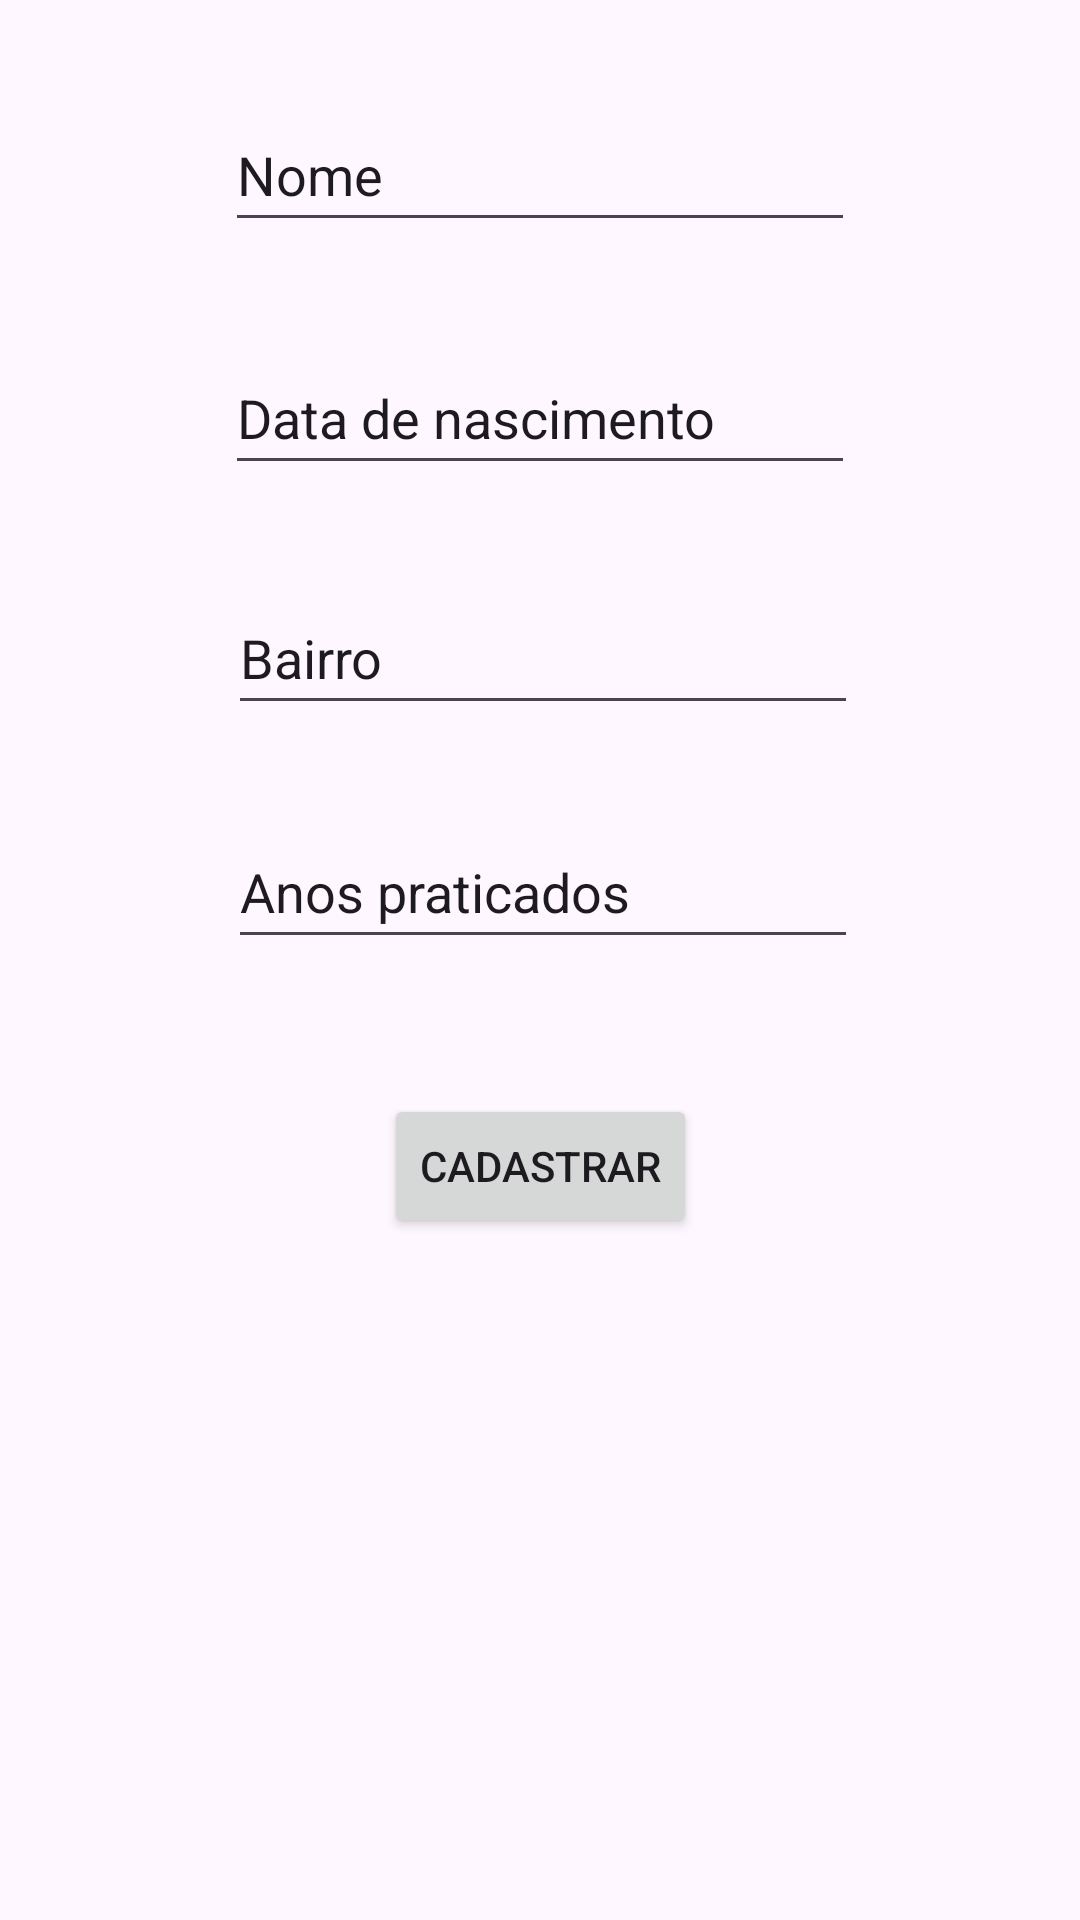

Android layout source for this screen:
<!-- AndroidManifest.xml: application theme Theme.Atv9Atletas -->
<!-- res/layout/fragment_atleta_juvenil.xml -->
<?xml version="1.0" encoding="utf-8"?>
<androidx.constraintlayout.widget.ConstraintLayout xmlns:android="http://schemas.android.com/apk/res/android"
    xmlns:app="http://schemas.android.com/apk/res-auto"
    xmlns:tools="http://schemas.android.com/tools"
    android:id="@+id/ajLayout"
    android:layout_width="match_parent"
    android:layout_height="match_parent"
    tools:context=".AtletaJuvenilFragment">

    <EditText
        android:id="@+id/etNomeAJ"
        android:layout_width="wrap_content"
        android:layout_height="48dp"
        android:layout_marginTop="78dp"
        android:layout_marginBottom="33dp"
        android:ems="10"
        android:hint="@string/nome"
        android:importantForAutofill="no"
        android:inputType="text"
        android:textColorHint="@color/cinza_hint"
        app:layout_constraintBottom_toTopOf="@+id/etDataNascimentoAJ"
        app:layout_constraintEnd_toEndOf="parent"
        app:layout_constraintStart_toStartOf="parent"
        app:layout_constraintTop_toTopOf="parent" />

    <EditText
        android:id="@+id/etDataNascimentoAJ"
        android:layout_width="wrap_content"
        android:layout_height="48dp"
        android:layout_marginBottom="32dp"
        android:ems="10"
        android:hint="@string/nascimento"
        android:importantForAutofill="no"
        android:inputType="date"
        android:textColorHint="@color/cinza_hint"
        app:layout_constraintBottom_toTopOf="@+id/etBairroAJ"
        app:layout_constraintStart_toStartOf="@+id/etNomeAJ"
        app:layout_constraintTop_toBottomOf="@+id/etNomeAJ" />

    <EditText
        android:id="@+id/etBairroAJ"
        android:layout_width="wrap_content"
        android:layout_height="48dp"
        android:layout_marginStart="1dp"
        android:layout_marginBottom="30dp"
        android:ems="10"
        android:hint="@string/bairro"
        android:importantForAutofill="no"
        android:inputType="text"
        android:textColorHint="@color/cinza_hint"
        app:layout_constraintBottom_toTopOf="@+id/etAnos"
        app:layout_constraintStart_toStartOf="@+id/etDataNascimentoAJ"
        app:layout_constraintTop_toBottomOf="@+id/etDataNascimentoAJ" />

    <EditText
        android:id="@+id/etAnos"
        android:layout_width="wrap_content"
        android:layout_height="48dp"
        android:layout_marginBottom="45dp"
        android:ems="10"
        android:hint="@string/anos_praticados"
        android:importantForAutofill="no"
        android:inputType="number"
        android:textColorHint="@color/cinza_hint"
        app:layout_constraintBottom_toTopOf="@+id/btnCadastrarAJ"
        app:layout_constraintStart_toStartOf="@+id/etBairroAJ"
        app:layout_constraintTop_toBottomOf="@+id/etBairroAJ" />

    <Button
        android:id="@+id/btnCadastrarAJ"
        android:layout_width="wrap_content"
        android:layout_height="wrap_content"
        android:layout_marginBottom="273dp"
        android:text="@string/cadastrar"
        app:layout_constraintBottom_toBottomOf="parent"
        app:layout_constraintEnd_toEndOf="parent"
        app:layout_constraintStart_toStartOf="parent"
        app:layout_constraintTop_toBottomOf="@+id/etAnos" />

</androidx.constraintlayout.widget.ConstraintLayout>
<!-- resources referenced by this layout -->
<resources>
  <string name="anos_praticados">Anos praticados</string>
  <string name="bairro">Bairro</string>
  <string name="cadastrar">Cadastrar</string>
  <string name="nascimento">Data de nascimento</string>
  <string name="nome">Nome</string>
  <style name="Theme.Atv9Atletas" parent="Base.Theme.Atv9Atletas" />
  <style name="Base.Theme.Atv9Atletas" parent="Theme.Material3.DayNight">
          
          
      </style>
</resources>
